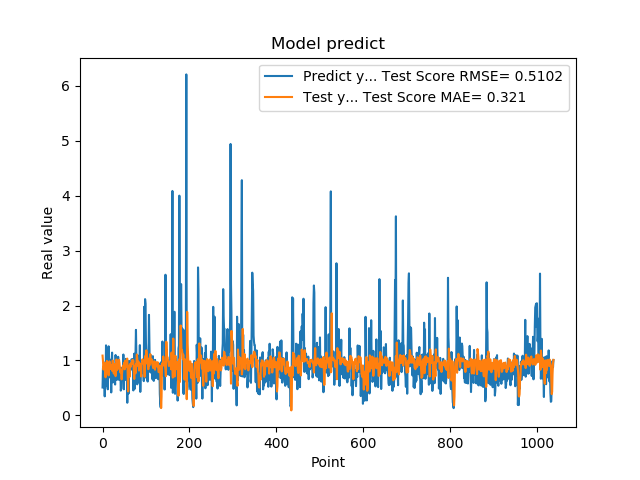

The table this chart was drawn from, first rows:
5.082880258560180664e-01, 1.088981220275104134e+00
8.640019893646240234e-01, 9.926054817554155196e-01
8.469420075416564941e-01, 8.346745283822535333e-01
7.976629734039306641e-01, 8.993978912456007668e-01
9.608020186424257592e-01, 9.116692199455411760e-01
3.470349907875061035e-01, 9.584461457812597507e-01
9.546210169792177513e-01, 8.346551324418881590e-01
5.251880288124084473e-01, 6.935936397327332470e-01
1.275226235389709695e+00, 9.238547558238743296e-01
8.723750114440917969e-01, 8.216979705065887707e-01
7.321749925613403320e-01, 9.919290223300641918e-01
7.640249729156494141e-01, 9.484170216538431175e-01
4.752210080623626154e-01, 8.700351173009954753e-01
7.414129972457885742e-01, 7.724745952976673768e-01
1.258002042770385520e+00, 7.289987353351090604e-01
7.274609804153442383e-01, 8.974511780319816001e-01
7.892770171165466309e-01, 9.844072751743140337e-01
6.914690136909484863e-01, 9.078588028470291338e-01
7.093830108642578125e-01, 8.855790214987532272e-01
1.014547944068908691e+00, 8.439124547845811009e-01
4.182830154895783026e-01, 9.150395861616398285e-01
1.002280950546264648e+00, 9.124044821206017675e-01
1.143296003341674805e+00, 8.124406650692778120e-01
6.746559739112854004e-01, 9.983957657829185539e-01
6.009536385536193848e-01, 9.978731883701360550e-01
6.538079977035522461e-01, 8.148446269914887408e-01
7.814120054244995117e-01, 7.615863458425919941e-01
8.469259738922119141e-01, 8.699631290145171114e-01
6.482390165328979492e-01, 9.345182135104568300e-01
5.623700022697448730e-01, 9.079017603524667246e-01
1.099647998809814453e+00, 7.148933132761182696e-01
9.541710019111632191e-01, 7.678534940275656417e-01
6.694499850273132324e-01, 1.018967994045785419e+00
6.464660167694091797e-01, 9.712086260499509516e-01
8.223180174827575684e-01, 8.293426454567455197e-01
8.300920128822326660e-01, 8.656455498422152006e-01
1.067314028739929199e+00, 9.464144770846627530e-01
6.827279925346374512e-01, 9.787470556783167686e-01
6.464239954948425293e-01, 1.013340326004515513e+00
6.881093978881835938e-01, 9.546143736185700446e-01
6.500350236892700195e-01, 8.506957727005112213e-01
8.693690299987792969e-01, 7.828308707632125607e-01
4.518609941005706787e-01, 8.295978714998099024e-01
4.952389895915984552e-01, 7.847347870029570682e-01
6.850870251655578613e-01, 6.564741415110804112e-01
8.653740286827087402e-01, 7.574501029682455533e-01
7.400469779968261719e-01, 8.746551515205356342e-01
8.204330205917358398e-01, 9.029956768092651798e-01
1.108605027198791504e+00, 8.616034570119508462e-01
4.751499891281127930e-01, 9.222191632344399759e-01
9.457899928092955433e-01, 9.601518235828564451e-01
7.877500057220458984e-01, 8.385078307039676160e-01
9.367713332176208496e-01, 9.959958911033777174e-01
6.470239758491516113e-01, 9.551076441215625712e-01
1.029777050018310325e+00, 9.335379700875990894e-01
9.328820109367371716e-01, 8.901906673912307610e-01
7.528370022773742676e-01, 1.014553652905084036e+00
2.307340055704117099e-01, 1.034986742878359900e+00
8.772729635238647461e-01, 7.151563261808951966e-01
7.876309752464294434e-01, 4.366273875665807047e-01
3.992269933223724365e-01, 8.928847728111104498e-01
... 979 more rows
